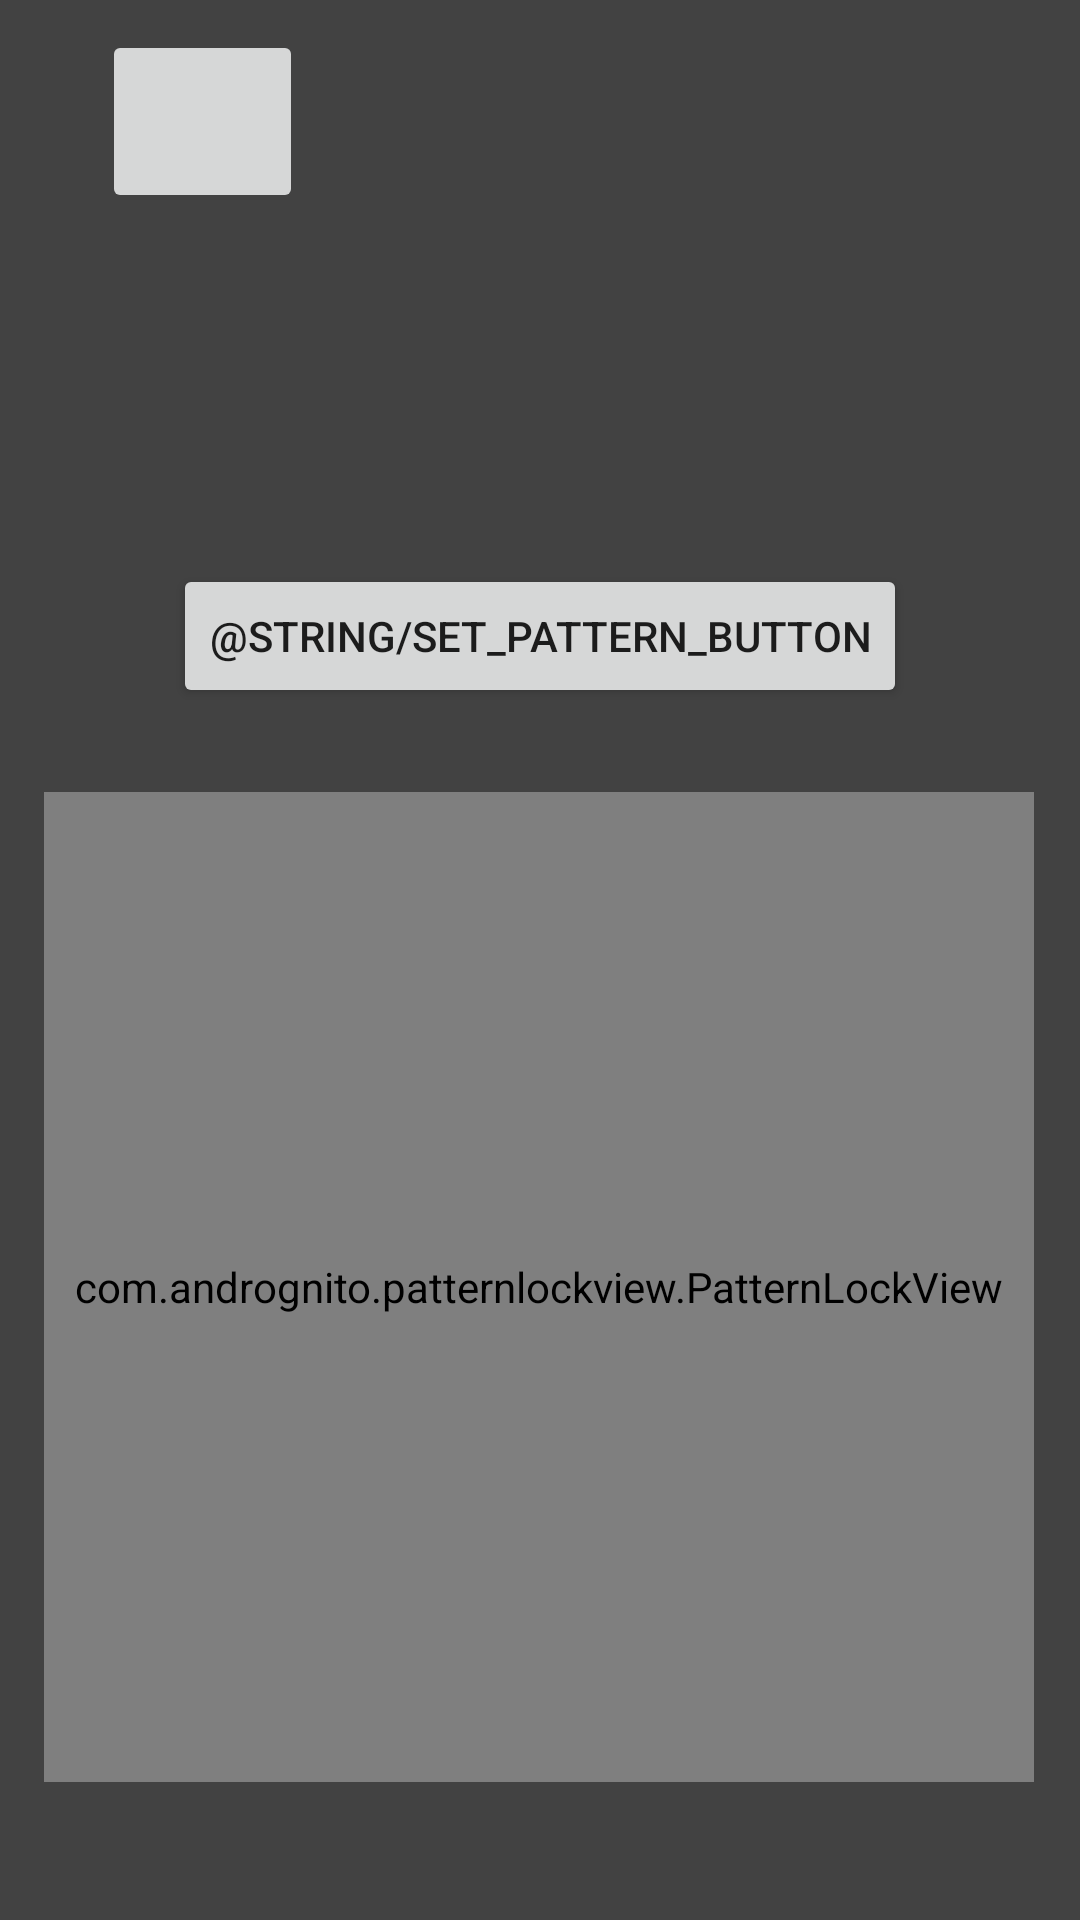

Write the Android layout XML for this screen, with the resource values it uses.
<!-- AndroidManifest.xml: application theme Theme.PrototipoTese -->
<!-- res/layout/activity_settings.xml -->
<?xml version="1.0" encoding="utf-8"?>
<androidx.constraintlayout.widget.ConstraintLayout xmlns:android="http://schemas.android.com/apk/res/android"
    xmlns:app="http://schemas.android.com/apk/res-auto"
    xmlns:tools="http://schemas.android.com/tools"
    android:layout_width="match_parent"
    android:layout_height="match_parent"
    tools:context=".SettingsActivity"
    android:background="@color/cardview_dark_background">

    <com.andrognito.patternlockview.PatternLockView
        android:id="@+id/pattern_lock_view"
        android:layout_width="330dp"
        android:layout_height="330dp"
        app:aspectRatio="square"
        app:aspectRatioEnabled="true"
        app:correctStateColor="@color/teal_200"
        app:dotAnimationDuration="200"
        app:dotCount="3"
        app:dotNormalSize="12dp"
        app:dotSelectedSize="24dp"
        app:layout_constraintBottom_toBottomOf="parent"
        app:layout_constraintEnd_toEndOf="parent"
        app:layout_constraintHorizontal_bias="0.493"
        app:layout_constraintStart_toStartOf="parent"
        app:layout_constraintTop_toTopOf="parent"
        app:layout_constraintVertical_bias="0.852"
        app:normalStateColor="@color/white"
        app:pathEndAnimationDuration="100"
        app:pathWidth="4dp"
        app:wrongStateColor="@color/pomegranate" />

    <Button
        android:id="@+id/setPattern"
        android:layout_width="wrap_content"
        android:layout_height="wrap_content"
        android:layout_marginBottom="28dp"
        android:text="@string/set_pattern_button"
        app:layout_constraintBottom_toTopOf="@+id/pattern_lock_view"
        app:layout_constraintEnd_toEndOf="parent"
        app:layout_constraintStart_toStartOf="parent" />

    <ImageButton
        android:id="@+id/goBackButton"
        android:layout_width="67dp"
        android:layout_height="61dp"
        app:layout_constraintBottom_toTopOf="@+id/setPattern"
        app:layout_constraintEnd_toEndOf="parent"
        app:layout_constraintHorizontal_bias="0.116"
        app:layout_constraintStart_toStartOf="parent"
        app:layout_constraintTop_toTopOf="parent"
        app:layout_constraintVertical_bias="0.078"
        app:srcCompat="@drawable/ic_baseline_keyboard_return_24" />

</androidx.constraintlayout.widget.ConstraintLayout>
<!-- resources referenced by this layout -->
<resources>
  <style name="Theme.PrototipoTese" parent="Theme.MaterialComponents.DayNight.DarkActionBar">
          
          <item name="colorPrimary">@color/purple_500</item>
          <item name="colorPrimaryVariant">@color/purple_700</item>
          <item name="colorOnPrimary">@color/white</item>
          
          <item name="colorSecondary">@color/teal_200</item>
          <item name="colorSecondaryVariant">@color/teal_700</item>
          <item name="colorOnSecondary">@color/black</item>
          
          <item name="android:statusBarColor">?attr/colorPrimaryVariant</item>
          
      </style>
  <!-- not gathered from this repository: default colours our renderer supplied (Android Studio template values) -->
  <color name="purple_500">#FF6200EE</color>
  <color name="purple_700">#FF3700B3</color>
  <color name="teal_200">#FF03DAC5</color>
  <color name="teal_700">#FF018786</color>
  <color name="black">#FF000000</color>
  <color name="white">#FFFFFFFF</color>
</resources>
